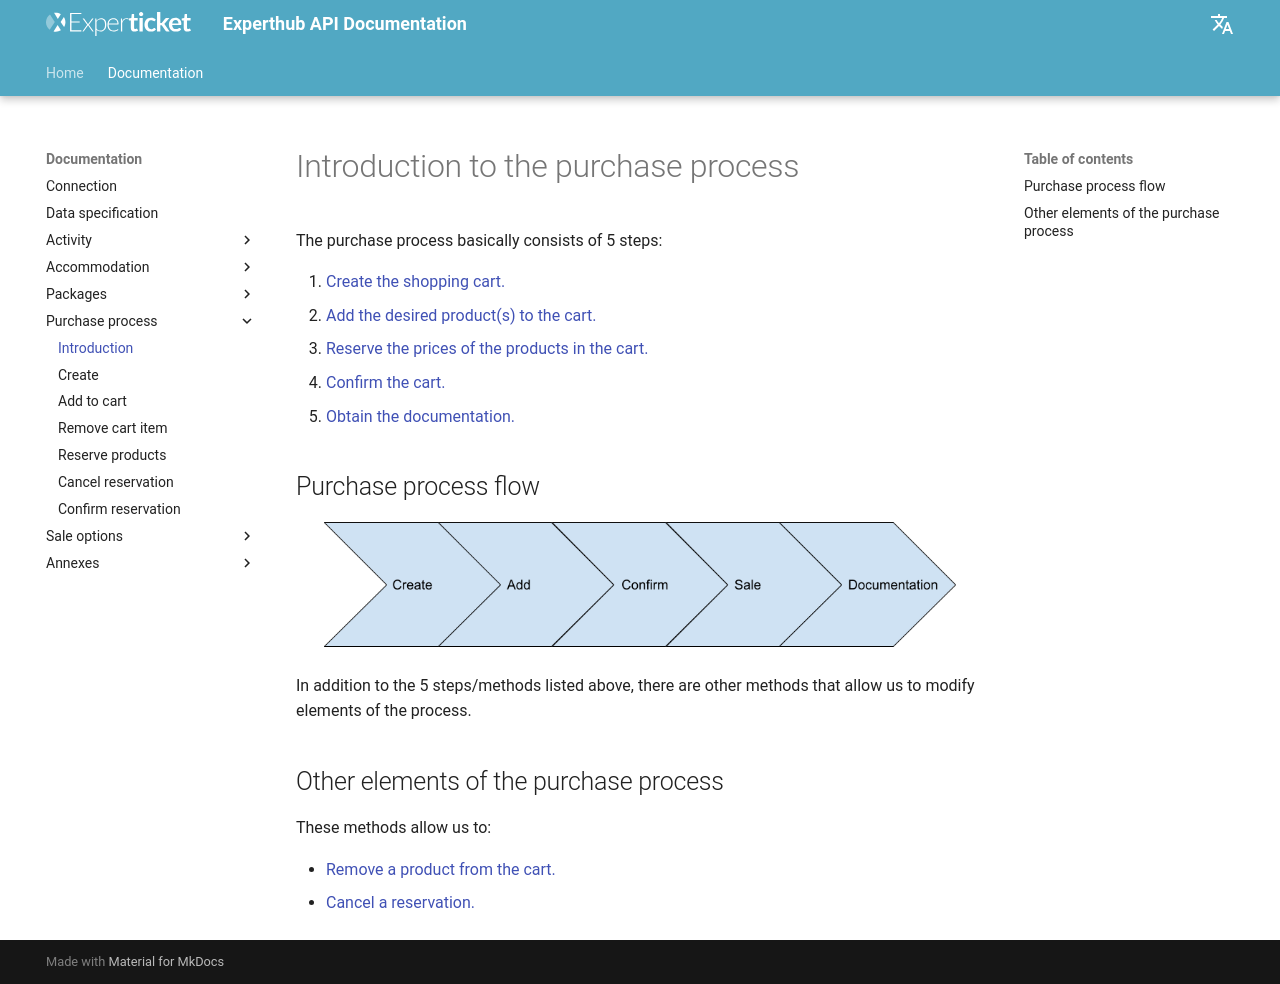

repository: Experticket/experthubApiDocs · page: en/docs/shoppingCart/introduction/index.html · generator: mkdocs

# Introduction to the purchase process

The purchase process basically consists of 5 steps:

1. [Create the shopping cart.](./create.md)
2. [Add the desired product(s) to the cart.](./add.md)
3. [Reserve the prices of the products in the cart.](./confirm.md)
4. [Confirm the cart.](./sale.md)
5. [Obtain the documentation.](./documentation.md)

## Purchase process flow

![Purchase Workflow](../../media/shoppingCart/purchase_workflow.png)

In addition to the 5 steps/methods listed above, there are other methods that allow us to modify elements of the process.

## Other elements of the purchase process

These methods allow us to:

- [Remove a product from the cart.](./remove.md)
- [Cancel a reservation.](./cancelConfirm.md)
